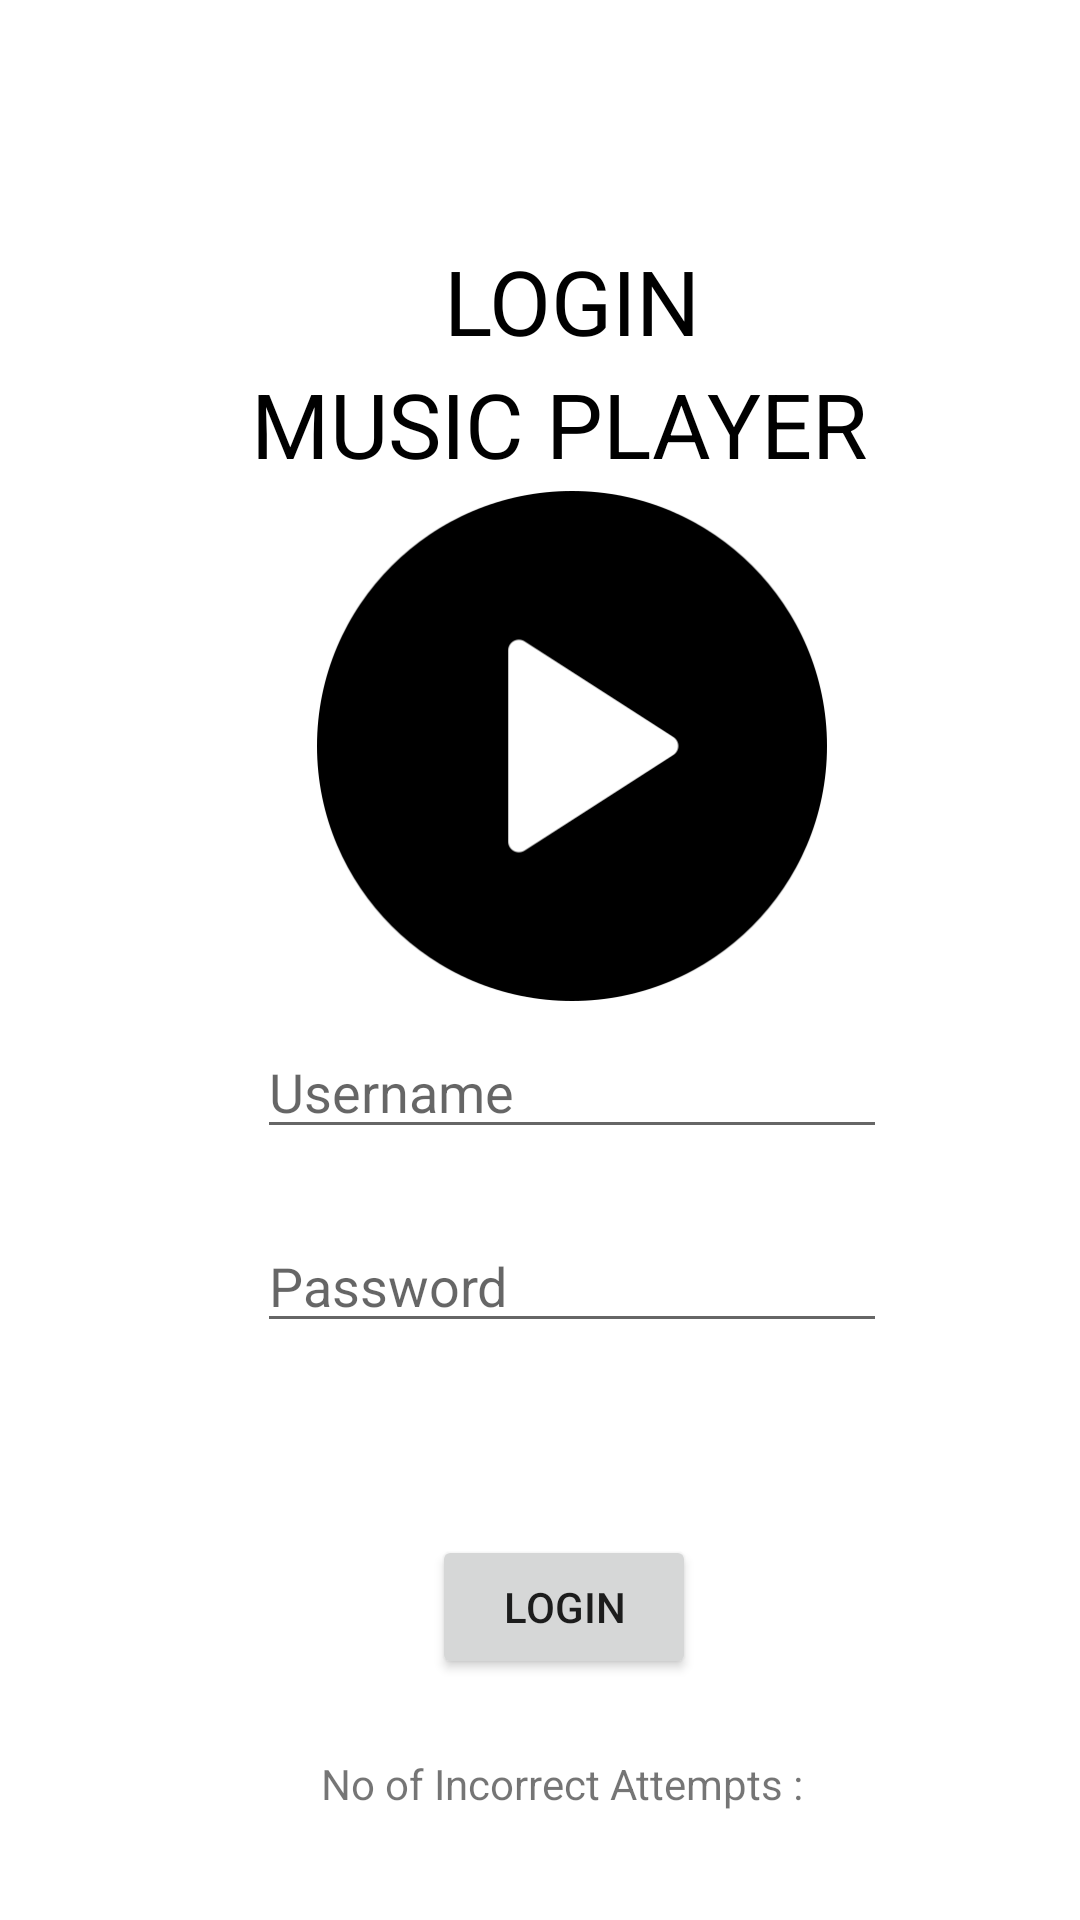

Reconstruct the res/layout file that produces this screen, plus the resources it refers to.
<!-- AndroidManifest.xml: application theme Theme.UTS_MOBILE_26780 -->
<!-- res/layout/login_main.xml -->
<?xml version="1.0" encoding="utf-8"?>
<androidx.constraintlayout.widget.ConstraintLayout

    xmlns:android="http://schemas.android.com/apk/res/android"
    xmlns:app="http://schemas.android.com/apk/res-auto"
    xmlns:tools="http://schemas.android.com/tools"
    android:layout_width="match_parent"
    android:layout_height="match_parent">


    <EditText
        android:id="@+id/etName"
        android:layout_width="wrap_content"
        android:layout_height="wrap_content"
        android:autofillHints=""
        android:ems="10"
        android:hint="Username"
        android:inputType="textPersonName"
        app:layout_constraintBottom_toTopOf="@+id/etPassword"
        app:layout_constraintEnd_toEndOf="parent"
        app:layout_constraintHorizontal_bias="0.572"
        app:layout_constraintStart_toStartOf="parent"
        app:layout_constraintTop_toTopOf="parent"
        app:layout_constraintVertical_bias="0.936"
        />

    <EditText
        android:id="@+id/etPassword"
        android:layout_width="wrap_content"
        android:layout_height="wrap_content"
        android:ems="10"
        android:hint="Password"
        android:inputType="textPassword"
        app:layout_constraintBottom_toBottomOf="parent"
        app:layout_constraintEnd_toEndOf="parent"
        app:layout_constraintHorizontal_bias="0.572"
        app:layout_constraintStart_toStartOf="parent"
        app:layout_constraintTop_toTopOf="parent"
        app:layout_constraintVertical_bias="0.679"
       />

    <Button
        android:id="@+id/btnLogin"
        android:layout_width="wrap_content"
        android:layout_height="wrap_content"
        android:layout_marginTop="64dp"
        android:text="Login"
        app:layout_constraintBottom_toBottomOf="parent"
        app:layout_constraintEnd_toEndOf="parent"
        app:layout_constraintHorizontal_bias="0.529"
        app:layout_constraintStart_toStartOf="parent"
        app:layout_constraintTop_toBottomOf="@+id/etPassword"
        app:layout_constraintVertical_bias="0.0"/>

    <TextView
        android:id="@+id/tvInfo"
        android:layout_width="wrap_content"
        android:layout_height="wrap_content"
        android:text="No of Incorrect Attempts :  "
        app:layout_constraintBottom_toBottomOf="parent"
        app:layout_constraintEnd_toEndOf="parent"
        app:layout_constraintHorizontal_bias="0.557"
        app:layout_constraintStart_toStartOf="parent"
        app:layout_constraintTop_toBottomOf="@+id/btnLogin"
        app:layout_constraintVertical_bias="0.415" />

    <ImageView
        android:id="@+id/imageView"
        android:layout_width="210dp"
        android:layout_height="170dp"
        app:layout_constraintBottom_toTopOf="@+id/etName"
        app:layout_constraintEnd_toEndOf="parent"
        app:layout_constraintHorizontal_bias="0.572"
        app:layout_constraintStart_toStartOf="parent"
        app:layout_constraintTop_toBottomOf="@+id/tvLogin"
        app:layout_constraintVertical_bias="0.842"
        app:srcCompat="@drawable/play_button" />

    <TextView
        android:textSize="30sp"
        android:id="@+id/tvLogin"
        android:layout_width="wrap_content"
        android:layout_height="wrap_content"
        android:layout_marginTop="80dp"
        android:text="LOGIN"
        android:textColor="	#000000"
        app:layout_constraintEnd_toEndOf="parent"
        app:layout_constraintHorizontal_bias="0.539"
        app:layout_constraintStart_toStartOf="parent"
        app:layout_constraintTop_toTopOf="parent"
        tools:ignore="MissingConstraints" />

    <TextView
        android:textSize="30sp"
        android:id="@+id/textView6"
        android:layout_width="wrap_content"
        android:layout_height="wrap_content"
        android:text="MUSIC PLAYER"
        android:textColor="	#000000"
        app:layout_constraintBottom_toTopOf="@+id/imageView"
        app:layout_constraintEnd_toEndOf="parent"
        app:layout_constraintHorizontal_bias="0.542"
        app:layout_constraintStart_toStartOf="parent"
        app:layout_constraintTop_toBottomOf="@+id/tvLogin"
        app:layout_constraintVertical_bias="0.216" />


</androidx.constraintlayout.widget.ConstraintLayout>
<!-- resources referenced by this layout -->
<resources>
  <!-- drawable play_button: png bitmap (drawable, 10097 bytes) -->
  <style name="Theme.UTS_MOBILE_26780" parent="Theme.MaterialComponents.DayNight.DarkActionBar">
          
          <item name="colorPrimary">@color/purple_500</item>
          <item name="colorPrimaryVariant">@color/purple_700</item>
          <item name="colorOnPrimary">@color/white</item>
          
          <item name="colorSecondary">@color/teal_200</item>
          <item name="colorSecondaryVariant">@color/teal_700</item>
          <item name="colorOnSecondary">@color/black</item>
          
          <item name="android:statusBarColor" tools:targetApi="l">?attr/colorPrimaryVariant</item>
          
      </style>
  <color name="purple_500">#FF6200EE</color>
  <color name="purple_700">#FF3700B3</color>
  <color name="white">#FFFFFFFF</color>
  <color name="teal_200">#FF03DAC5</color>
  <color name="teal_700">#FF018786</color>
  <color name="black">#FF000000</color>
</resources>
